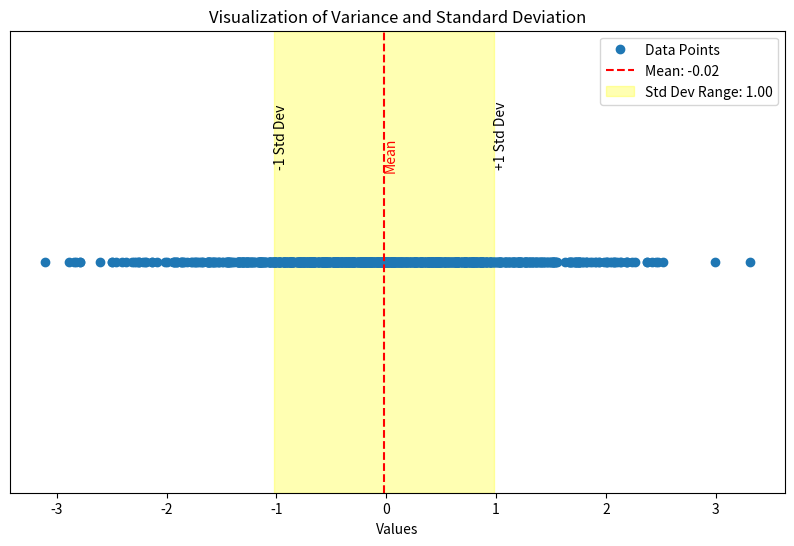

The matplotlib source for this figure:
import numpy as np
import matplotlib.pyplot as plt


def calculate_variance_and_std_dev(data):
    """
    Calculates the variance and standard deviation of the given data.
    """
    variance = np.var(data)
    std_dev = np.sqrt(variance)
    return variance, std_dev


def plot_data_with_statistics(data, arithmetic_mean, std_dev):
    """
    Plots the data points, mean, and standard deviation range on a graph.
    """
    plt.figure(figsize=(10, 6))
    plt.plot(data, np.zeros_like(data), "o", label="Data Points")
    plt.axvline(
        arithmetic_mean, color="r", linestyle="--", label=f"Mean: {arithmetic_mean:.2f}"
    )
    plt.axvspan(
        arithmetic_mean - std_dev,
        arithmetic_mean + std_dev,
        alpha=0.3,
        color="yellow",
        label=f"Std Dev Range: {std_dev:.2f}",
    )

    plt.text(arithmetic_mean, 0.02, "Mean", rotation=90, color="r")
    plt.text(
        arithmetic_mean - std_dev,
        0.02,
        "-1 Std Dev",
        rotation=90,
        verticalalignment="bottom",
    )
    plt.text(
        arithmetic_mean + std_dev,
        0.02,
        "+1 Std Dev",
        rotation=90,
        verticalalignment="bottom",
    )

    plt.ylim(-0.05, 0.05)
    plt.xlabel("Values")
    plt.yticks([])
    plt.title("Visualization of Variance and Standard Deviation")
    plt.legend()
    plt.show()


# Example usage
data = np.random.normal(0, 1, 1000)  # Example data
arithmetic_mean = np.mean(data)
variance, std_dev = calculate_variance_and_std_dev(data)
plot_data_with_statistics(data, arithmetic_mean, std_dev)
